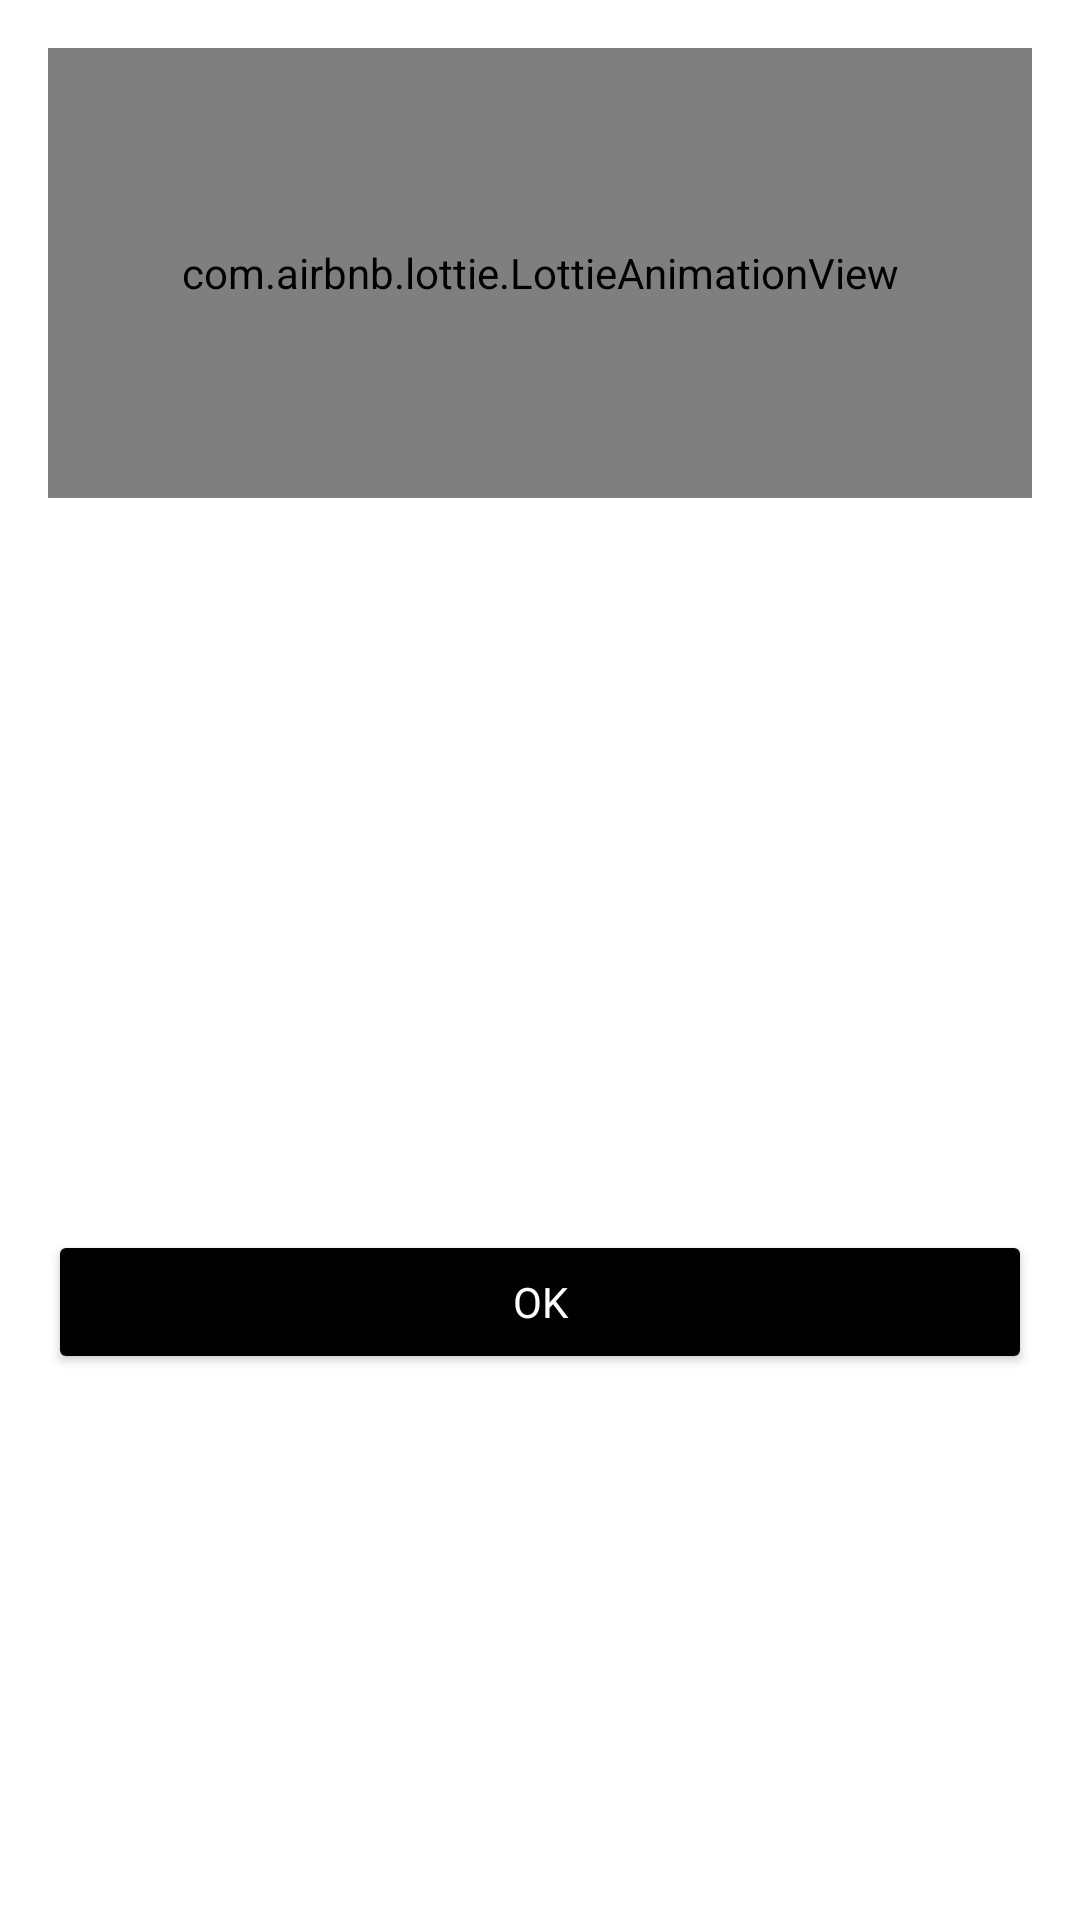

This screen was rendered from an Android layout file. Write that file and the resources it references.
<!-- AndroidManifest.xml: application theme AppTheme -->
<!-- res/layout/error_dialog_layout.xml -->
<?xml version="1.0" encoding="utf-8"?>
<androidx.constraintlayout.widget.ConstraintLayout xmlns:android="http://schemas.android.com/apk/res/android"
    xmlns:app="http://schemas.android.com/apk/res-auto"
    xmlns:tools="http://schemas.android.com/tools"
    android:layout_width="match_parent"
    android:layout_height="match_parent">

    <com.airbnb.lottie.LottieAnimationView
        android:id="@+id/animationView"
        android:layout_width="match_parent"
        android:layout_height="@dimen/dimen_150"
        android:layout_marginStart="@dimen/dimen_16"
        android:layout_marginTop="@dimen/dimen_16"
        android:layout_marginEnd="@dimen/dimen_16"
        android:padding="@dimen/dimen_12"
        app:layout_constraintEnd_toEndOf="parent"
        app:layout_constraintStart_toStartOf="parent"
        app:layout_constraintTop_toTopOf="parent"
        app:lottie_autoPlay="true"
        app:lottie_rawRes="@raw/failed"
        tools:src="@drawable/notepencil" />

    <TextView
        android:id="@+id/dialogTitle"
        android:layout_width="match_parent"
        android:layout_height="wrap_content"
        android:fontFamily="@font/work_sans_bold"
        android:gravity="center_horizontal"
        android:textAppearance="@style/TextAppearance.MaterialComponents.Headline6"
        app:layout_constraintEnd_toEndOf="parent"
        app:layout_constraintStart_toStartOf="parent"
        app:layout_constraintTop_toBottomOf="@+id/animationView"
        tools:text="Dialog Title" />

    <TextView
        android:id="@+id/dialogMessage"
        android:layout_width="match_parent"
        android:layout_height="wrap_content"
        android:layout_margin="@dimen/dimen_16"
        android:textAlignment="center"
        android:fontFamily="@font/work_sans"
        android:textAppearance="@style/TextAppearance.AppCompat.Body2"
        app:layout_constraintEnd_toEndOf="parent"
        app:layout_constraintHorizontal_bias="1.0"
        app:layout_constraintStart_toStartOf="parent"
        app:layout_constraintTop_toBottomOf="@+id/dialogTitle"
        tools:text="@tools:sample/lorem/random" />

    <Button
        android:id="@+id/dialogButtonOk"
        android:layout_width="match_parent"
        android:layout_height="@dimen/dimen_48"
        android:layout_margin="@dimen/dimen_16"
        android:backgroundTint="@color/colorAccent"
        android:text="@android:string/ok"
        android:textColor="@color/white"
        android:fontFamily="@font/work_sans_bold"
        app:layout_constraintBottom_toBottomOf="parent"
        app:layout_constraintEnd_toEndOf="parent"
        app:layout_constraintStart_toStartOf="parent"
        app:layout_constraintTop_toBottomOf="@+id/dialogMessage" />

</androidx.constraintlayout.widget.ConstraintLayout>
<!-- resources referenced by this layout -->
<resources>
  <color name="colorAccent">#000000</color>
  <color name="white">#ffffff</color>
  <dimen name="dimen_12">12dp</dimen>
  <dimen name="dimen_150">150dp</dimen>
  <dimen name="dimen_16">16dp</dimen>
  <dimen name="dimen_48">48dp</dimen>
  <!-- drawable notepencil: png bitmap (drawable, 38000 bytes) -->
  <style name="AppTheme" parent="Theme.MaterialComponents.DayNight.NoActionBar">
          
          <item name="colorPrimary">@color/colorPrimary</item>
          <item name="colorPrimaryDark">@color/colorPrimaryDark</item>
          <item name="colorAccent">@color/colorAccent</item>
          <item name="android:windowActionBarOverlay">true</item>
  
          
          <item name="android:statusBarColor" tools:targetApi="l">?colorSurface</item>
          <item name="android:windowLightStatusBar" tools:targetApi="m">@bool/lightNavEnabled</item>
          <item name="android:navigationBarColor" tools:targetApi="o">?colorSurface</item>
          <item name="android:windowLightNavigationBar" tools:ignore="NewApi">@bool/lightNavEnabled
          </item>
      </style>
  <color name="colorPrimary">#fff</color>
  <color name="colorPrimaryDark">#121212</color>
</resources>
